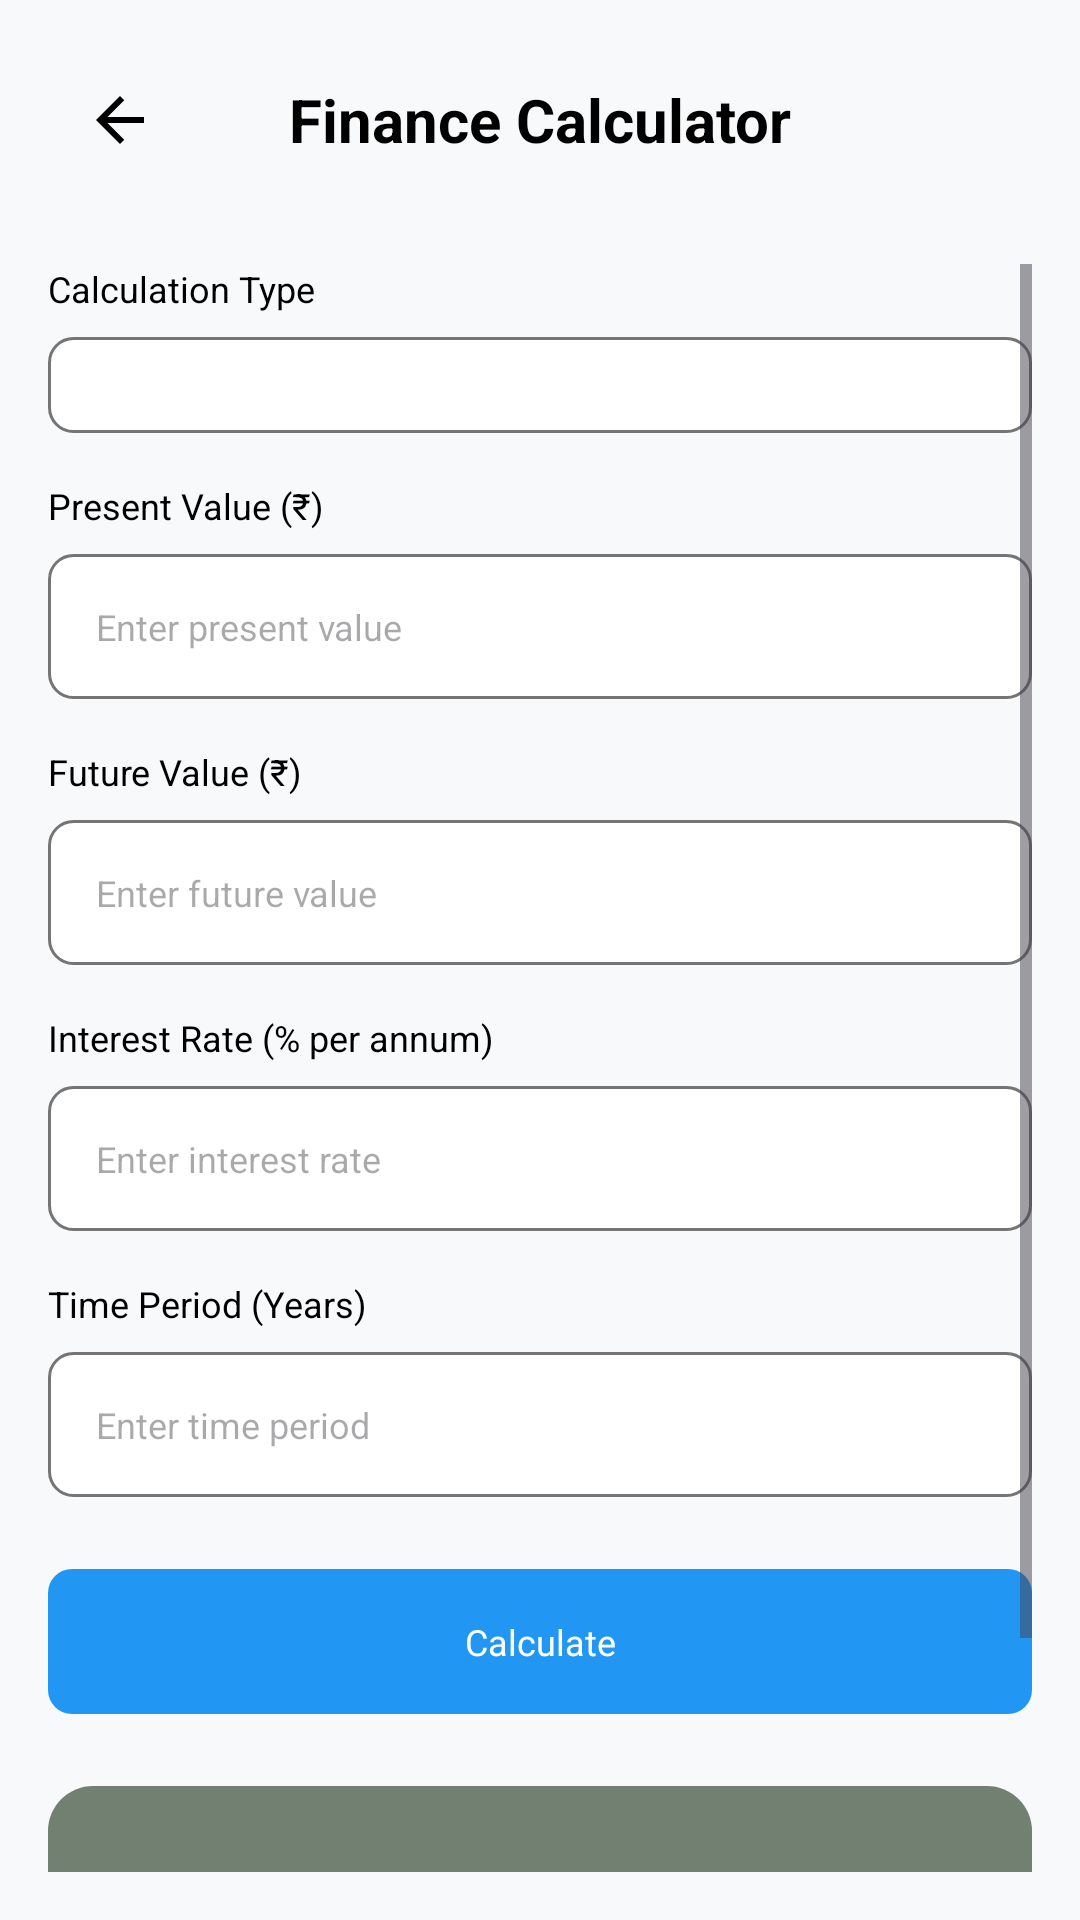

Write the Android layout XML for this screen, with the resource values it uses.
<!-- AndroidManifest.xml: application theme Theme.CalculatorApp -->
<!-- res/layout/activity_finance_calculator.xml -->
<?xml version="1.0" encoding="utf-8"?>
<LinearLayout xmlns:android="http://schemas.android.com/apk/res/android"
    android:layout_width="match_parent"
    android:layout_height="match_parent"
    android:orientation="vertical"
    android:background="@color/calculator_background"
    android:padding="16dp"
    android:fitsSystemWindows="true"
    android:paddingTop="?android:attr/actionBarSize">

    
    <LinearLayout
        android:layout_width="match_parent"
        android:layout_height="wrap_content"
        android:orientation="horizontal"
        android:gravity="center_vertical"
        android:layout_marginBottom="24dp">

        <ImageButton
            android:id="@+id/backButton"
            android:layout_width="48dp"
            android:layout_height="48dp"
            android:src="@drawable/ic_back"
            android:background="?android:attr/selectableItemBackgroundBorderless"
            android:contentDescription="Back" />

        <TextView
            android:layout_width="0dp"
            android:layout_height="wrap_content"
            android:layout_weight="1"
            android:text="Finance Calculator"
            android:textSize="@dimen/display_text_size_large"
            android:textColor="@color/text_on_display"
            android:textStyle="bold"
            android:gravity="center" />

        <View
            android:layout_width="48dp"
            android:layout_height="48dp" />

    </LinearLayout>

    
    <ScrollView
        android:layout_width="match_parent"
        android:layout_height="0dp"
        android:layout_weight="1">

        <LinearLayout
            android:layout_width="match_parent"
            android:layout_height="wrap_content"
            android:orientation="vertical">

            
            <TextView
                android:layout_width="wrap_content"
                android:layout_height="wrap_content"
                android:text="Calculation Type"
                android:textSize="@dimen/button_text_size_medium"
                android:textColor="@color/text_on_display"
                android:layout_marginBottom="8dp" />

            <Spinner
                android:id="@+id/calculationType"
                android:layout_width="match_parent"
                android:layout_height="wrap_content"
                android:background="@drawable/input_background"
                android:padding="16dp"
                android:layout_marginBottom="16dp" />

            
            <TextView
                android:layout_width="wrap_content"
                android:layout_height="wrap_content"
                android:text="Present Value (₹)"
                android:textSize="@dimen/button_text_size_medium"
                android:textColor="@color/text_on_display"
                android:layout_marginBottom="8dp" />

            <EditText
                android:id="@+id/presentValue"
                android:layout_width="match_parent"
                android:layout_height="wrap_content"
                android:hint="Enter present value"
                android:inputType="numberDecimal"
                android:background="@drawable/input_background"
                android:padding="16dp"
                android:textSize="@dimen/button_text_size_medium"
                android:layout_marginBottom="16dp" />

            
            <TextView
                android:layout_width="wrap_content"
                android:layout_height="wrap_content"
                android:text="Future Value (₹)"
                android:textSize="@dimen/button_text_size_medium"
                android:textColor="@color/text_on_display"
                android:layout_marginBottom="8dp" />

            <EditText
                android:id="@+id/futureValue"
                android:layout_width="match_parent"
                android:layout_height="wrap_content"
                android:hint="Enter future value"
                android:inputType="numberDecimal"
                android:background="@drawable/input_background"
                android:padding="16dp"
                android:textSize="@dimen/button_text_size_medium"
                android:layout_marginBottom="16dp" />

            
            <TextView
                android:layout_width="wrap_content"
                android:layout_height="wrap_content"
                android:text="Interest Rate (% per annum)"
                android:textSize="@dimen/button_text_size_medium"
                android:textColor="@color/text_on_display"
                android:layout_marginBottom="8dp" />

            <EditText
                android:id="@+id/interestRate"
                android:layout_width="match_parent"
                android:layout_height="wrap_content"
                android:hint="Enter interest rate"
                android:inputType="numberDecimal"
                android:background="@drawable/input_background"
                android:padding="16dp"
                android:textSize="@dimen/button_text_size_medium"
                android:layout_marginBottom="16dp" />

            
            <TextView
                android:layout_width="wrap_content"
                android:layout_height="wrap_content"
                android:text="Time Period (Years)"
                android:textSize="@dimen/button_text_size_medium"
                android:textColor="@color/text_on_display"
                android:layout_marginBottom="8dp" />

            <EditText
                android:id="@+id/timePeriod"
                android:layout_width="match_parent"
                android:layout_height="wrap_content"
                android:hint="Enter time period"
                android:inputType="numberDecimal"
                android:background="@drawable/input_background"
                android:padding="16dp"
                android:textSize="@dimen/button_text_size_medium"
                android:layout_marginBottom="24dp" />

            
            <TextView
                android:id="@+id/calculateButton"
                android:layout_width="match_parent"
                android:layout_height="wrap_content"
                android:text="Calculate"
                android:textSize="@dimen/button_text_size_medium"
                android:background="@drawable/button_operator_background"
                android:textColor="#FFFFFFFF"
                android:padding="16dp"
                android:layout_marginBottom="24dp"
                android:gravity="center"
                android:clickable="true"
                android:focusable="true" />

            
            <TextView
                android:id="@+id/resultText"
                android:layout_width="match_parent"
                android:layout_height="wrap_content"
                android:text=""
                android:textSize="@dimen/button_text_size_medium"
                android:textColor="@color/text_on_display"
                android:background="@drawable/display_background"
                android:padding="16dp"
                android:gravity="center"
                android:minHeight="120dp" />

        </LinearLayout>

    </ScrollView>

</LinearLayout>
<!-- resources referenced by this layout -->
<resources>
  <color name="calculator_background">#FFF8F9FA</color>
  <color name="text_on_display">#000000</color>
  <dimen name="button_text_size_medium">10sp</dimen>
  <dimen name="display_text_size_large">18sp</dimen>
  <!-- drawable button_operator_background (drawable) -->
  <?xml version="1.0" encoding="utf-8"?>
  <selector xmlns:android="http://schemas.android.com/apk/res/android">
      <item android:state_pressed="true">
          <shape android:shape="rectangle">
              <solid android:color="#1976D2" />
              <corners android:radius="8dp" />
          </shape>
      </item>
      <item>
          <shape android:shape="rectangle">
              <solid android:color="#FF2196F3" />
              <corners android:radius="8dp" />
          </shape>
      </item>
  </selector>
  <!-- drawable display_background (drawable) -->
  <?xml version="1.0" encoding="utf-8"?>
  <shape xmlns:android="http://schemas.android.com/apk/res/android"
      android:shape="rectangle">
      <corners android:radius="15dp"/>
      <solid android:color="@color/display_background" />
  </shape>
  <!-- drawable ic_back (drawable) -->
  <?xml version="1.0" encoding="utf-8"?>
  <vector xmlns:android="http://schemas.android.com/apk/res/android"
      android:width="24dp"
      android:height="24dp"
      android:viewportWidth="24"
      android:viewportHeight="24">
      
      <path
          android:fillColor="@color/text_on_display"
          android:pathData="M20,11H7.83l5.59,-5.59L12,4l-8,8l8,8l1.41,-1.41L7.83,13H20v-2z" />
          
  </vector>
  <!-- drawable input_background (drawable) -->
  <?xml version="1.0" encoding="utf-8"?>
  <shape xmlns:android="http://schemas.android.com/apk/res/android"
      android:shape="rectangle">
      
      <solid android:color="@color/button_number" />
      
      <corners android:radius="8dp" />
      
      <stroke
          android:width="1dp"
          android:color="@color/button_function" />
      
  </shape>
  <style name="Theme.CalculatorApp" parent="Theme.Material3.DayNight.NoActionBar">
          <item name="android:windowBackground">@color/calculator_background</item>
          <item name="android:colorBackground">@color/calculator_background</item>
          <item name="android:statusBarColor">@color/calculator_background</item>
          <item name="android:navigationBarColor">@color/calculator_background</item>
          <item name="android:windowLightStatusBar">true</item>
          <item name="android:fitsSystemWindows">true</item>
      </style>
  <color name="display_background">#718071</color>
  <color name="button_number">#FFFFFFFF</color>
  <color name="button_function">#FF757575</color>
</resources>
